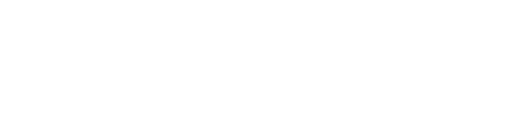
t = 0.00 s
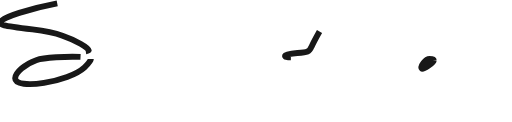
t = 1.18 s
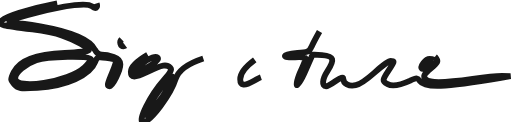
t = 2.30 s
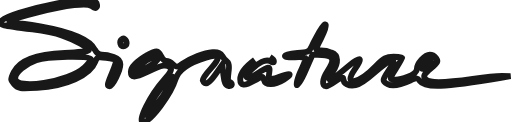
t = 3.61 s
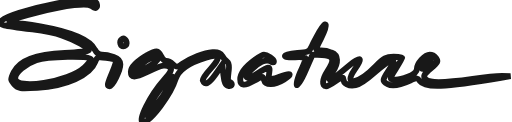
t = 4.55 s
t = 6.05 s: frame unchanged from t = 4.55 s, image omitted

The animated SVG that drew these frames (rendered in a browser with its animation timeline set to each time). Animation: 7 CSS @keyframes rules; one cycle of 7.20 s, repeats indefinitely.

<!--?xml version="1.0" standalone="no"?-->

<svg version="1.0" xmlns="http://www.w3.org/2000/svg" width="243.000000pt" height="58.000000pt" viewBox="0 0 243.000000 58.000000" preserveAspectRatio="xMidYMid meet" style="">

<g transform="translate(0.000000,58.000000) scale(0.100000,-0.100000)" stroke="#000000" fill="none" style="stroke-width: 28; opacity:0.9">
<path d="M270 564 c-127 -24 -265 -68 -268 -86 -4 -18 -2 -19 150 -38 47 -6
112 -19 143 -30 61 -21 125 -57 125 -69 0 -5 -51 -10 -114 -13 -141 -6 -215
-35 -243 -92 -16 -34 -16 -37 3 -57 17 -20 26 -21 109 -16 137 7 251 59 276
124 8 23 13 24 52 18 23 -4 44 -9 46 -11 3 -2 -5 -28 -17 -57 -25 -59 -26 -67
-12 -67 14 0 50 75 50 104 0 18 -8 27 -31 35 -18 6 -43 11 -56 11 -15 0 -27 9
-35 25 -21 47 -106 83 -258 110 -47 8 -101 15 -120 15 -59 0 -21 19 103 50
146 37 241 48 262 30 18 -15 30 -7 22 15 -8 19 -81 19 -187 -1z m160 -265 c0
-6 -14 -24 -30 -39 -75 -70 -330 -110 -330 -52 0 27 48 68 100 86 54 18 260
23 260 5z" class="tXoslrGZ_0"></path>
<path d="M1517 430 c-14 -25 -31 -57 -38 -72 -10 -24 -18 -27 -67 -30 -31 -2
-57 -7 -59 -13 -2 -6 17 -9 47 -7 28 2 50 0 50 -6 0 -5 -11 -35 -25 -65 -13
-31 -21 -59 -16 -62 5 -2 24 29 42 71 l33 75 45 -3 c57 -4 62 -21 25 -77 -24
-37 -27 -71 -6 -71 5 0 26 11 46 25 25 17 36 20 36 11 0 -24 27 -38 59 -31 17
3 57 31 91 61 33 30 67 54 75 54 20 0 19 -3 -10 -46 -30 -45 -31 -50 -4 -64
23 -13 55 -7 107 17 30 15 34 14 46 -2 25 -35 112 -31 386 15 l45 8 -40 1
c-22 0 -85 -6 -140 -14 -134 -19 -209 -19 -225 0 -11 13 -7 21 26 49 34 29 37
35 25 50 -7 9 -21 16 -30 16 -24 0 -61 -42 -61 -67 0 -16 -11 -26 -44 -38 -24
-9 -53 -15 -65 -13 -22 3 -21 4 9 51 16 26 30 50 30 52 0 3 -18 5 -41 5 -35 0
-47 -6 -84 -44 -83 -85 -157 -99 -102 -18 42 60 32 68 -25 21 -79 -66 -88 -72
-94 -66 -4 3 3 19 15 35 30 42 28 80 -5 92 -14 6 -36 10 -50 10 -30 0 -30 -1
2 61 32 65 26 88 -9 29z m543 -137 c-1 -11 -50 -46 -56 -40 -11 11 17 47 36
47 11 0 20 -3 20 -7z" class="tXoslrGZ_1"></path>
<path d="M576 393 c-12 -12 -6 -33 9 -33 8 0 15 6 15 14 0 17 -14 28 -24 19z" class="tXoslrGZ_2"></path>
<path d="M700 319 c-51 -30 -80 -60 -80 -80 0 -30 16 -30 82 1 69 33 88 36
106 18 8 -8 1 -23 -31 -58 -66 -74 -128 -200 -98 -200 33 0 131 130 153 202
13 44 62 79 145 104 68 21 75 5 24 -51 -23 -25 -41 -51 -39 -57 9 -26 28 -17
60 28 l33 47 5 -49 c4 -36 10 -50 23 -52 9 -2 17 1 17 7 0 6 -5 11 -11 11 -8
0 -9 14 -5 44 5 32 3 47 -6 53 -7 4 -18 17 -24 28 -9 15 -20 19 -45 17 -42 -3
-103 -27 -141 -54 -27 -19 -30 -19 -47 -4 -10 9 -24 16 -32 16 -8 0 -19 10
-24 22 -14 30 -25 31 -65 7z m49 -21 c0 -14 -109 -73 -109 -60 0 5 10 18 23
29 43 40 88 55 86 31z m48 -135 c-26 -50 -106 -146 -107 -127 -1 27 115 192
127 180 3 -2 -7 -26 -20 -53z" class="tXoslrGZ_3"></path>
<path d="M1209 295 c-45 -33 -69 -65 -69 -92 0 -31 20 -34 66 -7 41 23 42 23
47 4 7 -27 50 -26 94 1 44 28 35 36 -17 15 -49 -19 -59 -16 -52 19 6 32 -3 31
-58 -5 -50 -33 -66 -23 -29 17 35 37 71 53 92 42 11 -7 17 -7 17 0 0 10 -32
31 -47 31 -5 0 -25 -11 -44 -25z" class="tXoslrGZ_4"></path>
</g>
<style data-made-with="vivus-instant">.tXoslrGZ_0{stroke-dasharray:4034 4036;stroke-dashoffset:4035;animation:tXoslrGZ_draw_0 7200ms linear 0ms infinite,tXoslrGZ_fade 7200ms linear 0ms infinite;}.tXoslrGZ_1{stroke-dasharray:4055 4057;stroke-dashoffset:4056;animation:tXoslrGZ_draw_1 7200ms linear 0ms infinite,tXoslrGZ_fade 7200ms linear 0ms infinite;}.tXoslrGZ_2{stroke-dasharray:105 107;stroke-dashoffset:106;animation:tXoslrGZ_draw_2 7200ms linear 0ms infinite,tXoslrGZ_fade 7200ms linear 0ms infinite;}.tXoslrGZ_3{stroke-dasharray:2844 2846;stroke-dashoffset:2845;animation:tXoslrGZ_draw_3 7200ms linear 0ms infinite,tXoslrGZ_fade 7200ms linear 0ms infinite;}.tXoslrGZ_4{stroke-dasharray:962 964;stroke-dashoffset:963;animation:tXoslrGZ_draw_4 7200ms linear 0ms infinite,tXoslrGZ_fade 7200ms linear 0ms infinite;}@keyframes tXoslrGZ_draw{100%{stroke-dashoffset:0;}}@keyframes tXoslrGZ_fade{0%{stroke-opacity:1;}94.44444444444444%{stroke-opacity:1;}100%{stroke-opacity:0;}}@keyframes tXoslrGZ_draw_0{11.11111111111111%{stroke-dashoffset: 4035}38.88888888888889%{ stroke-dashoffset: 0;}100%{ stroke-dashoffset: 0;}}@keyframes tXoslrGZ_draw_1{14.583333333333334%{stroke-dashoffset: 4056}42.36111111111111%{ stroke-dashoffset: 0;}100%{ stroke-dashoffset: 0;}}@keyframes tXoslrGZ_draw_2{18.055555555555554%{stroke-dashoffset: 106}45.83333333333333%{ stroke-dashoffset: 0;}100%{ stroke-dashoffset: 0;}}@keyframes tXoslrGZ_draw_3{21.52777777777778%{stroke-dashoffset: 2845}49.30555555555556%{ stroke-dashoffset: 0;}100%{ stroke-dashoffset: 0;}}@keyframes tXoslrGZ_draw_4{25%{stroke-dashoffset: 963}52.77777777777778%{ stroke-dashoffset: 0;}100%{ stroke-dashoffset: 0;}}</style></svg>
